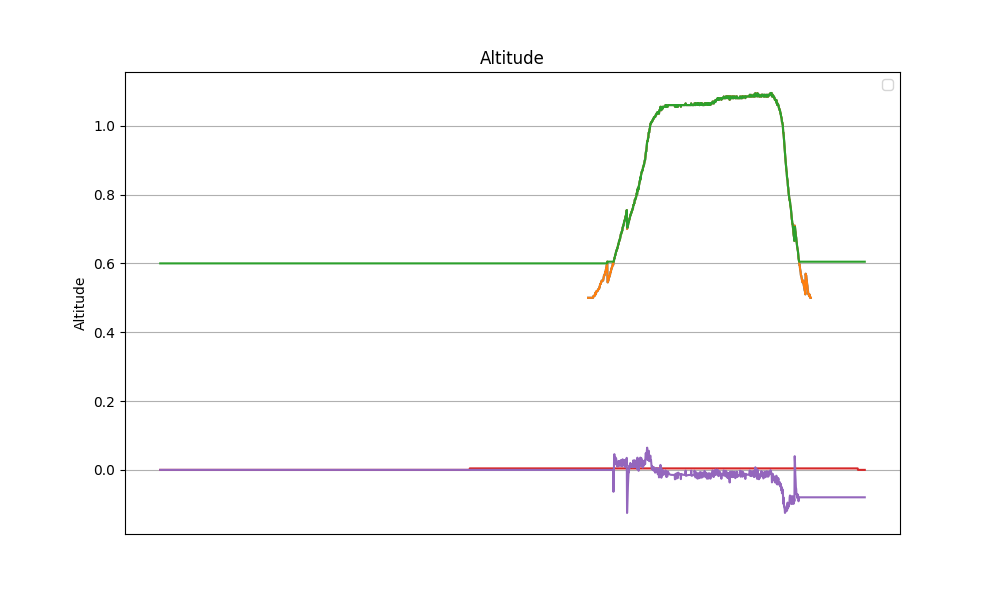

The file beside this chart, header and first rows:
datetime, z, z_ref, z_hat, v_hat, alpha_1, alpha_0, tau
2024-04-12 15:55:41.815219, nan, nan, 0.6, 0.0, 3.0, -1.0, 0.0
2024-04-12 15:55:41.840485, nan, nan, 0.6, 0.0, 3.0, -1.0, 0.0
2024-04-12 15:55:41.863946, nan, nan, 0.6, 0.0, 3.0, -1.0, 0.0
2024-04-12 15:55:41.887165, nan, nan, 0.6, 0.0, 3.0, -1.0, 0.0
2024-04-12 15:55:41.911033, nan, nan, 0.6, 0.0, 3.0, -1.0, 0.0
2024-04-12 15:55:41.934180, nan, nan, 0.6, 0.0, 3.0, -1.0, 0.0
2024-04-12 15:55:41.957420, nan, nan, 0.6, 0.0, 3.0, -1.0, 0.0
2024-04-12 15:55:41.981411, nan, nan, 0.6, 0.0, 3.0, -1.0, 0.0
2024-04-12 15:55:42.004348, nan, nan, 0.6, 0.0, 3.0, -1.0, 0.0
2024-04-12 15:55:42.027215, nan, nan, 0.6, 0.0, 3.0, -1.0, 0.0
2024-04-12 15:55:42.051222, nan, nan, 0.6, 0.0, 3.0, -1.0, 0.0
2024-04-12 15:55:42.074381, nan, nan, 0.6, 0.0, 3.0, -1.0, 0.0
2024-04-12 15:55:42.097365, nan, nan, 0.6, 0.0, 3.0, -1.0, 0.0
2024-04-12 15:55:42.121172, nan, nan, 0.6, 0.0, 3.0, -1.0, 0.0
2024-04-12 15:55:42.144324, nan, nan, 0.6, 0.0, 3.0, -1.0, 0.0
2024-04-12 15:55:42.167479, nan, nan, 0.6, 0.0, 3.0, -1.0, 0.0
2024-04-12 15:55:42.191090, nan, nan, 0.6, 0.0, 3.0, -1.0, 0.0
2024-04-12 15:55:42.214202, nan, nan, 0.6, 0.0, 3.0, -1.0, 0.0
2024-04-12 15:55:42.239642, nan, nan, 0.6, 0.0, 3.0, -1.0, 0.0
2024-04-12 15:55:42.267258, nan, nan, 0.6, 0.0, 3.0, -1.0, 0.0
2024-04-12 15:55:42.293536, nan, nan, 0.6, 0.0, 3.0, -1.0, 0.0
2024-04-12 15:55:42.318565, nan, nan, 0.6, 0.0, 3.0, -1.0, 0.0
2024-04-12 15:55:42.341286, nan, nan, 0.6, 0.0, 3.0, -1.0, 0.0
2024-04-12 15:55:42.364045, nan, nan, 0.6, 0.0, 3.0, -1.0, 0.0
2024-04-12 15:55:42.387074, nan, nan, 0.6, 0.0, 3.0, -1.0, 0.0
2024-04-12 15:55:42.409819, nan, nan, 0.6, 0.0, 3.0, -1.0, 0.0
2024-04-12 15:55:42.432567, nan, nan, 0.6, 0.0, 3.0, -1.0, 0.0
2024-04-12 15:55:42.456267, nan, nan, 0.6, 0.0, 3.0, -1.0, 0.0
2024-04-12 15:55:42.478903, nan, nan, 0.6, 0.0, 3.0, -1.0, 0.0
2024-04-12 15:55:42.501833, nan, nan, 0.6, 0.0, 3.0, -1.0, 0.0
2024-04-12 15:55:42.525327, nan, nan, 0.6, 0.0, 3.0, -1.0, 0.0
2024-04-12 15:55:42.548073, nan, nan, 0.6, 0.0, 3.0, -1.0, 0.0
2024-04-12 15:55:42.571051, nan, nan, 0.6, 0.0, 3.0, -1.0, 0.0
2024-04-12 15:55:42.594072, nan, nan, 0.6, 0.0, 3.0, -1.0, 0.0
2024-04-12 15:55:42.616721, nan, nan, 0.6, 0.0, 3.0, -1.0, 0.0
2024-04-12 15:55:42.640446, nan, nan, 0.6, 0.0, 3.0, -1.0, 0.0
2024-04-12 15:55:42.663125, nan, nan, 0.6, 0.0, 3.0, -1.0, 0.0
2024-04-12 15:55:42.685695, nan, nan, 0.6, 0.0, 3.0, -1.0, 0.0
2024-04-12 15:55:42.708867, nan, nan, 0.6, 0.0, 3.0, -1.0, 0.0
2024-04-12 15:55:42.731571, nan, nan, 0.6, 0.0, 3.0, -1.0, 0.0
2024-04-12 15:55:42.756843, nan, nan, 0.6, 0.0, 3.0, -1.0, 0.0
2024-04-12 15:55:42.780693, nan, nan, 0.6, 0.0, 3.0, -1.0, 0.0
2024-04-12 15:55:42.803825, nan, nan, 0.6, 0.0, 3.0, -1.0, 0.0
2024-04-12 15:55:42.826603, nan, nan, 0.6, 0.0, 3.0, -1.0, 0.0
2024-04-12 15:55:42.849679, nan, nan, 0.6, 0.0, 3.0, -1.0, 0.0
2024-04-12 15:55:42.872501, nan, nan, 0.6, 0.0, 3.0, -1.0, 0.0
2024-04-12 15:55:42.895155, nan, nan, 0.6, 0.0, 3.0, -1.0, 0.0
2024-04-12 15:55:42.918004, nan, nan, 0.6, 0.0, 3.0, -1.0, 0.0
2024-04-12 15:55:42.940770, nan, nan, 0.6, 0.0, 3.0, -1.0, 0.0
2024-04-12 15:55:42.963685, nan, nan, 0.6, 0.0, 3.0, -1.0, 0.0
2024-04-12 15:55:42.987468, nan, nan, 0.6, 0.0, 3.0, -1.0, 0.0
2024-04-12 15:55:43.010244, nan, nan, 0.6, 0.0, 3.0, -1.0, 0.0
2024-04-12 15:55:43.033659, nan, nan, 0.6, 0.0, 3.0, -1.0, 0.0
2024-04-12 15:55:43.056850, nan, nan, 0.6, 0.0, 3.0, -1.0, 0.0
2024-04-12 15:55:43.079681, nan, nan, 0.6, 0.0, 3.0, -1.0, 0.0
2024-04-12 15:55:43.103234, nan, nan, 0.6, 0.0, 3.0, -1.0, 0.0
2024-04-12 15:55:43.126736, nan, nan, 0.6, 0.0, 3.0, -1.0, 0.0
2024-04-12 15:55:43.149623, nan, nan, 0.6, 0.0, 3.0, -1.0, 0.0
2024-04-12 15:55:43.173115, nan, nan, 0.6, 0.0, 3.0, -1.0, 0.0
2024-04-12 15:55:43.196890, nan, nan, 0.6, 0.0, 3.0, -1.0, 0.0
... 2,324 more rows
